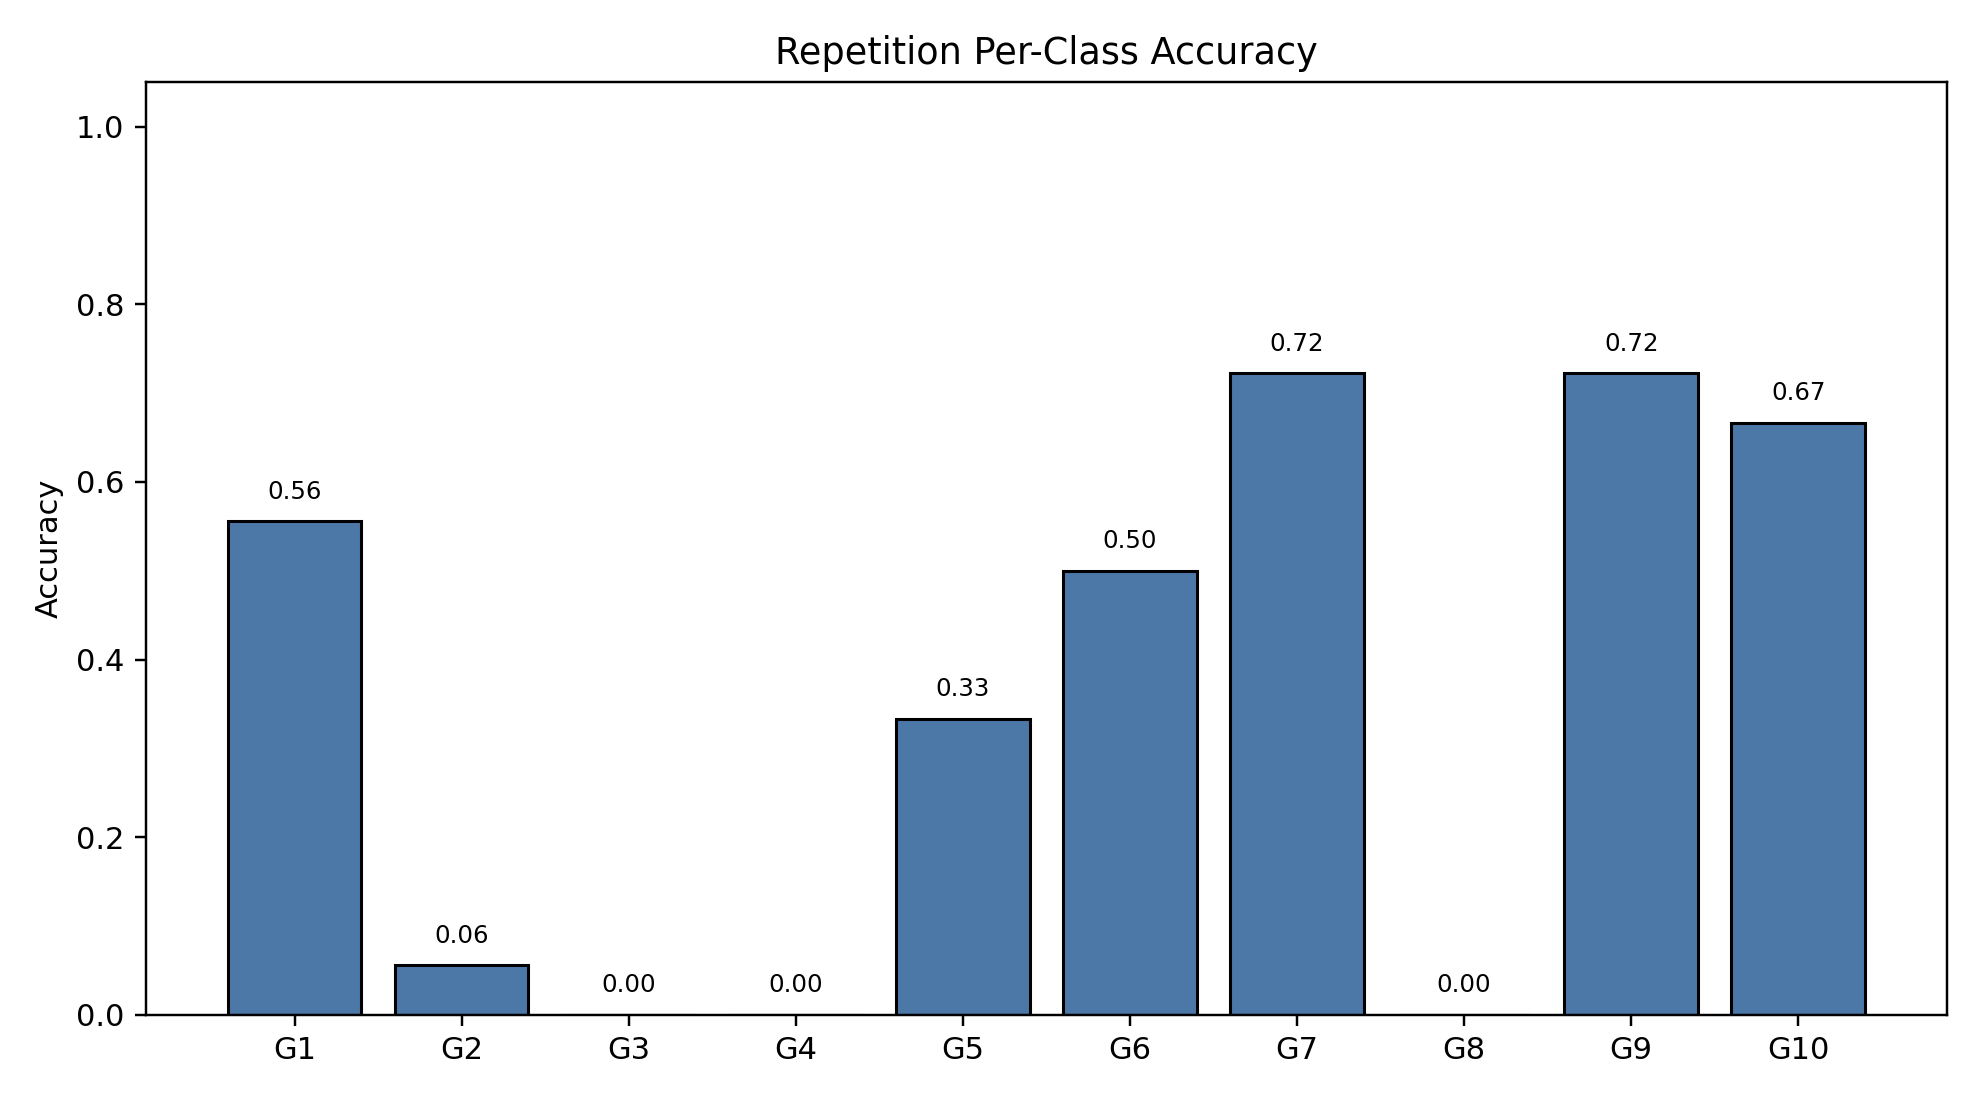

Data behind this chart, as committed beside it:
class_index, gesture_id, support, correct, accuracy
0, 1, 18, 10, 0.5556
1, 2, 18, 1, 0.05556
2, 3, 18, 0, 0.0
3, 4, 18, 0, 0.0
4, 5, 18, 6, 0.3333
5, 6, 18, 9, 0.5
6, 7, 18, 13, 0.7222
7, 8, 18, 0, 0.0
8, 9, 18, 13, 0.7222
9, 10, 18, 12, 0.6667
